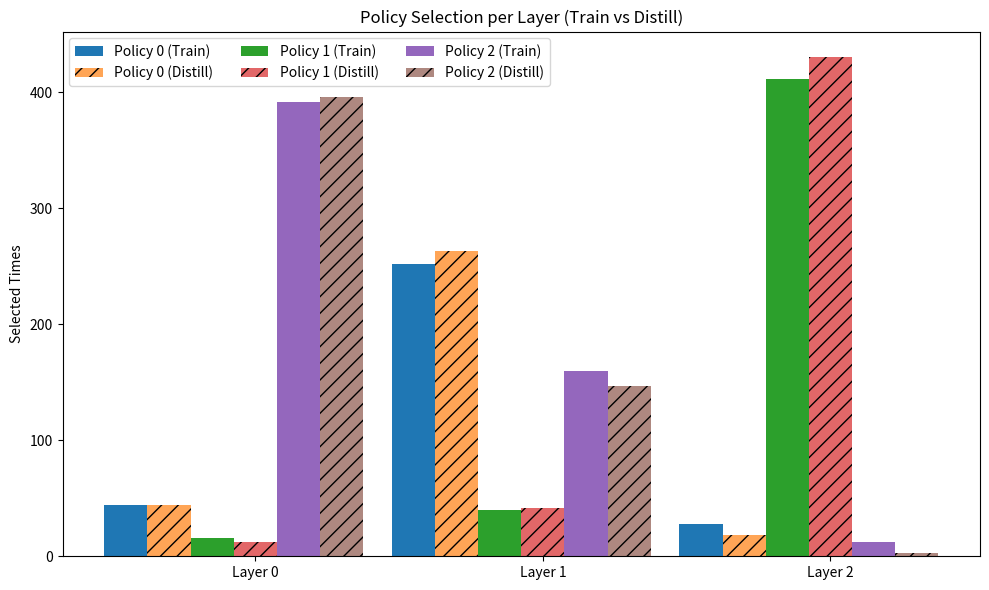

Source code (Python):
import matplotlib.pyplot as plt
import numpy as np

# === 子策略数 ===
num_policies = 3

# === 层名 ===
layer_names = ["Layer 0", "Layer 1", "Layer 2"]

# === 训练策略（Current Pids）数据 ===
train_counts = np.array([
    [44, 16, 392],   # Layer 0
    [252, 40, 160],  # Layer 1
    [28, 412, 12]    # Layer 2
])

# === 蒸馏策略（Distill）数据 ===
distill_counts = np.array([
    [44, 12, 396],   # Layer 0
    [263, 42, 147],  # Layer 1
    [18, 431, 3]     # Layer 2
])

num_layers = train_counts.shape[0]
x = np.arange(num_layers)

# 每个 policy 内的两根小柱之间宽度
bar_width = 0.15

# 每个 policy 在一组 layer 内总宽度
policy_group_width = 2 * bar_width  # Train + Distill

# 所有 policy 的总宽度
total_policies_width = num_policies * policy_group_width

# 起始偏移量（使柱子整体居中）
start_offset = -total_policies_width / 2 + bar_width / 2

fig, ax = plt.subplots(figsize=(10, 6))

for i in range(num_policies):
    # 每个 policy 在 x 上的偏移量
    offset = start_offset + i * policy_group_width

    # Train 柱子
    ax.bar(x + offset - bar_width / 2, train_counts[:, i], bar_width, label=f"Policy {i} (Train)")
    # Distill 柱子
    ax.bar(x + offset + bar_width / 2, distill_counts[:, i], bar_width, label=f"Policy {i} (Distill)", hatch='//', alpha=0.7)

ax.set_ylabel("Selected Times")
ax.set_title("Policy Selection per Layer (Train vs Distill)")
ax.set_xticks(x)
ax.set_xticklabels(layer_names)
ax.legend(ncol=3)

plt.tight_layout()

# === 保存 PDF 文件 ===
plt.savefig("policy_selection_comparison.pdf", dpi=300, format="pdf")
print("Figure saved to policy_selection_comparison.pdf")

plt.show()
